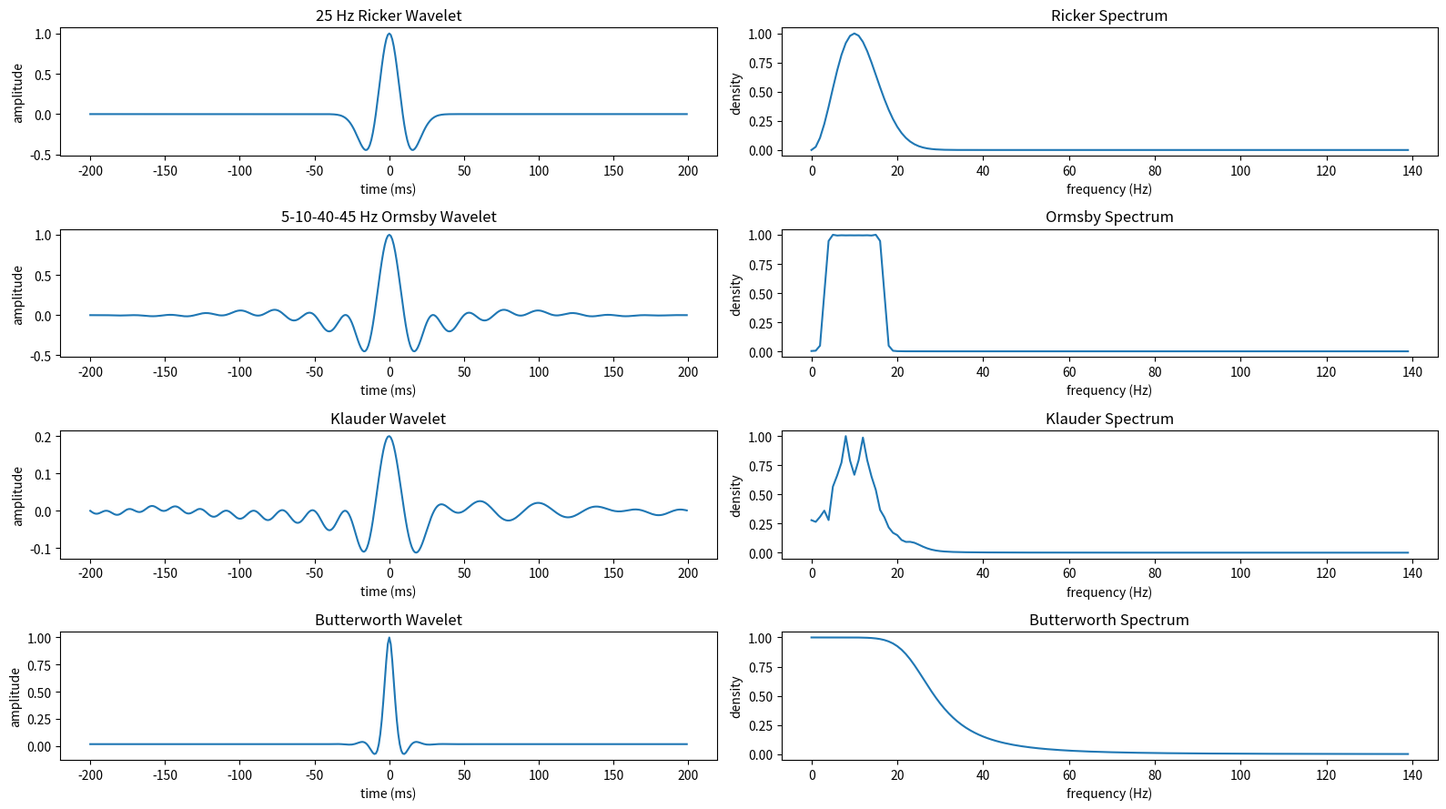

Here is the Python script that generated this plot:
import numpy as np
import matplotlib.pyplot as plt


dt = 0.001              # 1 ms
tmax = 0.2              # 200 ms
t = np.arange(-tmax, tmax, dt)

freq = np.arange(0, 140, 1)

# 1. RICKER WAVELET

f = 25

ricker = (1 - 2*(np.pi*f*t)**2) * np.exp(-(np.pi*f*t)**2)

# FFT
R = np.abs(np.fft.fft(ricker))
R = R[:len(freq)]
R = R / np.max(R)

# 2. ORMSBY WAVELET

f1, f2, f3, f4 = 5, 10, 40, 45

def sinc(x):
    return np.sinc(x/np.pi)

ormsby = (
    (np.pi*f4)**2 * sinc(np.pi*f4*t)**2
    - (np.pi*f3)**2 * sinc(np.pi*f3*t)**2
    - (np.pi*f2)**2 * sinc(np.pi*f2*t)**2
    + (np.pi*f1)**2 * sinc(np.pi*f1*t)**2
)

ormsby = ormsby / np.max(np.abs(ormsby))

# FFT
O = np.abs(np.fft.fft(ormsby))
O = O[:len(freq)]
O = O / np.max(O)

# 3. KLAUDER WAVELET

f0 = 25
f1k = 10
f2k = 40
T = 0.2

k = (f2k - f1k)/T

f0 = (f2k + f1k)/2

klauder = np.real((np.sin(np.pi*k*t*(T - t))/(np.pi*k*t))*np.exp(2j*np.pi*f0*t))
###Foi oq deu problema
# FFT
K = np.abs(np.fft.fft(klauder))
K = K[:len(freq)]
K = K / np.max(K)

# 4. BUTTERWORTH WAVELET
n = 4
fc = 25

butter = 1 / np.sqrt(1 + (freq/fc)**(2*n))
butter = butter / np.max(butter)

# Transformada inversa
bw_time = np.real(np.fft.ifft(butter, n=len(t)))
bw_time = np.fft.fftshift(bw_time)
bw_time = bw_time / np.max(np.abs(bw_time))


fig, ax = plt.subplots(4, 2, figsize=(16,9))

ax[0,0].plot(t*1000, ricker)
ax[0,0].set_title("25 Hz Ricker Wavelet")
ax[0,0].set_xlabel("time (ms)")
ax[0,0].set_ylabel("amplitude")

ax[0,1].plot(freq, R)
ax[0,1].set_title("Ricker Spectrum")
ax[0,1].set_xlabel("frequency (Hz)")
ax[0,1].set_ylabel("density")


ax[1,0].plot(t*1000, ormsby)
ax[1,0].set_title("5-10-40-45 Hz Ormsby Wavelet")
ax[1,0].set_xlabel("time (ms)")
ax[1,0].set_ylabel("amplitude")

ax[1,1].plot(freq, O)
ax[1,1].set_title("Ormsby Spectrum")
ax[1,1].set_xlabel("frequency (Hz)")
ax[1,1].set_ylabel("density")

ax[2,0].plot(t*1000, klauder)
ax[2,0].set_title("Klauder Wavelet")
ax[2,0].set_xlabel("time (ms)")
ax[2,0].set_ylabel("amplitude")

ax[2,1].plot(freq, K)
ax[2,1].set_title("Klauder Spectrum")
ax[2,1].set_xlabel("frequency (Hz)")
ax[2,1].set_ylabel("density")


ax[3,0].plot(t*1000, bw_time)
ax[3,0].set_title("Butterworth Wavelet")
ax[3,0].set_xlabel("time (ms)")
ax[3,0].set_ylabel("amplitude")

ax[3,1].plot(freq, butter)
ax[3,1].set_title("Butterworth Spectrum")
ax[3,1].set_xlabel("frequency (Hz)")
ax[3,1].set_ylabel("density")


plt.tight_layout()
plt.show()


#fazer o gráfico de uma sinc sozinha e da transformada de fourier dela (igual ao livro pag 17)
#2 grafico, um pulso unitario e aplicar a transformada de fourier nele
# Desenhar uma caixa no dominio da frequencia de 10 Hz a caixa termine 
# dps pega a caixa e multiplica pela transformada de fourier do pulso unitario
# No resultado aplicar a inversa da transformada de fourier
